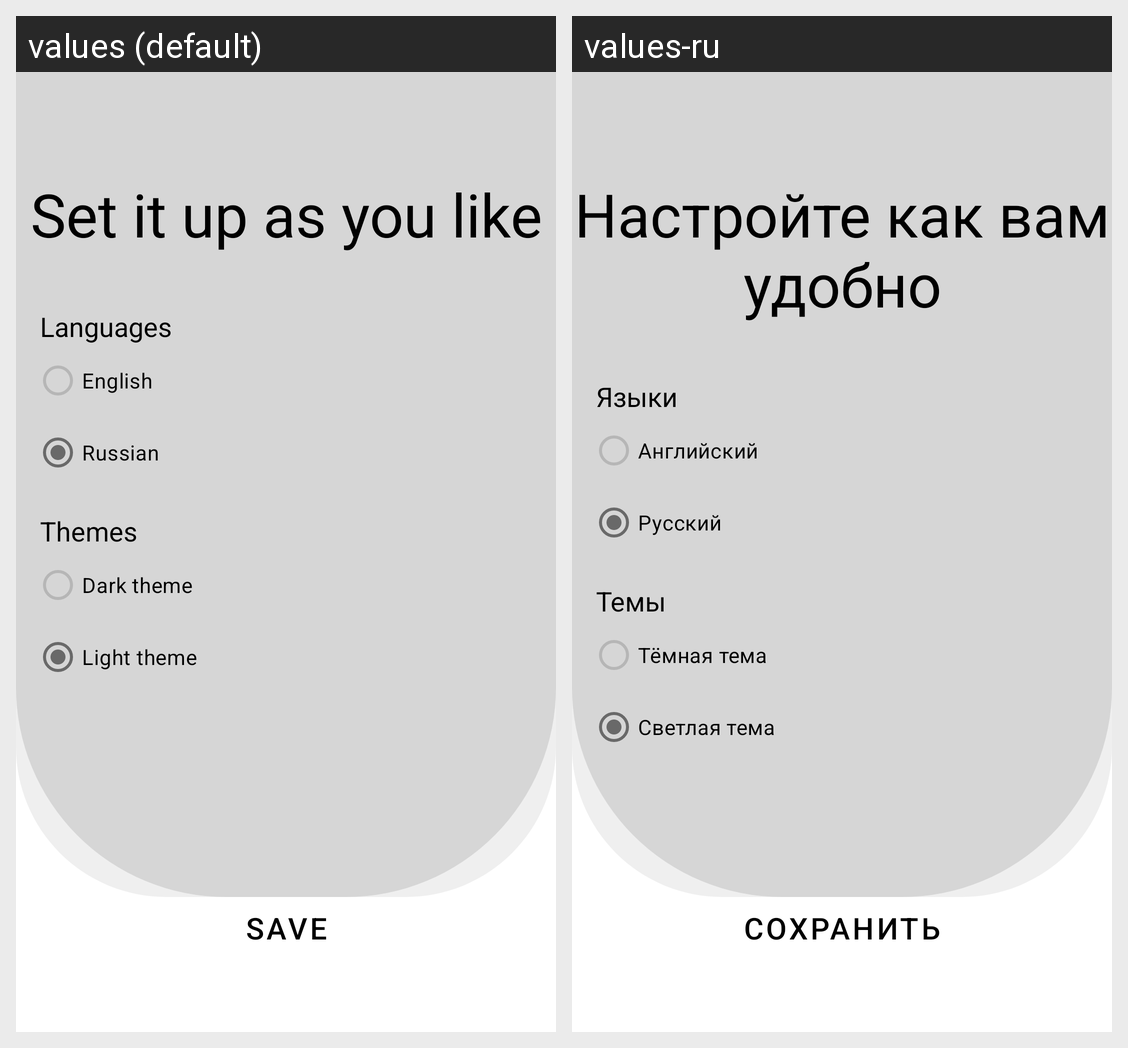

Translations of the strings shown on this Android screen, per locale in the grid:
Android screen res/layout/settings.xml rendered under 2 locales, left to right: values (default), values-ru. Device: Nexus 5 (rendered at 1080×1920; each locale shown at half size, 540×960, under a caption strip naming it); theme Theme.BurgerApplication.
Strings drawn on this screen, with the default value and each locale's value (text and hints the layout hard-codes, and strings that could not be matched under every locale, appear in the picture but are not listed):

set_it_up_as_you_like
  values: Set it up as you like
  values-ru: Настройте как вам удобно

languages
  values: Languages
  values-ru: Языки

english
  values: English
  values-ru: Английский

russian
  values: Russian
  values-ru: Русский

themes
  values: Themes
  values-ru: Темы

dark_theme
  values: Dark theme
  values-ru: Тёмная тема

light_theme
  values: Light theme
  values-ru: Светлая тема

save
  values: Save
  values-ru: Сохранить
